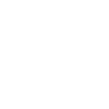
t = 0.00 s
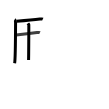
t = 3.75 s
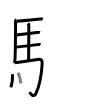
t = 7.50 s
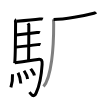
t = 11.50 s
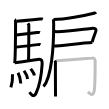
t = 15.25 s
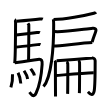
t = 19.00 s

The animated SVG that drew these frames (rendered in a browser with its animation timeline set to each time). Animation: 19 SMIL elements (animate=19); one cycle of 19.00 s.

<svg width="109px" height="109px" viewBox="0 0 px 109px" xmlns="http://www.w3.org/2000/svg" xmlns:xlink="http://www.w3.org/1999/xlink" xml:space="preserve" version="1.1"  baseProfile="full">
<path d="M14.59,19.62c0.66,0.38,1,2.57,0.99,3.38c-0.04,8.78-0.27,37.5-0.96,40.25" style="fill:none;stroke:black;stroke-width:3;opacity:0">
  <animate attributeType="CSS" attributeName="opacity" from="0" to="1" begin="0s" dur="1s" repeatCount="Indefinite" fill="freeze" />
</path>
<path d="M16.59,21.26c7.66-0.52,20.98-1.83,23.3-2.17c0.92-0.14,2.47-0.25,2.94-0.03" style="fill:none;stroke:black;stroke-width:3;opacity:0">
  <animate attributeType="CSS" attributeName="opacity" from="0" to="1" begin="1s" dur="1s" repeatCount="Indefinite" fill="freeze" />
</path>
<path d="M27.9,23.32c0.25,0.38,0.94,0.88,0.93,1.49c-0.02,6.17-0.06,25.46-0.25,35.16" style="fill:none;stroke:black;stroke-width:3;opacity:0">
  <animate attributeType="CSS" attributeName="opacity" from="0" to="1" begin="2s" dur="1s" repeatCount="Indefinite" fill="freeze" />
</path>
<path d="M16,35.09c6.13-0.58,18.35-2.1,20.98-2.49c0.92-0.14,2.48-0.24,2.94-0.02" style="fill:none;stroke:black;stroke-width:3;opacity:0">
  <animate attributeType="CSS" attributeName="opacity" from="0" to="1" begin="3s" dur="1s" repeatCount="Indefinite" fill="freeze" />
</path>
<path d="M16.1,47.12c6.13-0.59,18.84-2.1,21.47-2.49c0.92-0.14,2.47-0.25,2.94-0.03" style="fill:none;stroke:black;stroke-width:3;opacity:0">
  <animate attributeType="CSS" attributeName="opacity" from="0" to="1" begin="4s" dur="1s" repeatCount="Indefinite" fill="freeze" />
</path>
<path d="M14.84,62.65c7.41-0.9,19.59-2.54,22.91-3.13c4.24-0.76,4.6,1.31,4.37,4.95c-0.66,10.35-2.87,21.83-6,28.53c-2.69,5.75-5.71,0.41-6.59-0.86" style="fill:none;stroke:black;stroke-width:3;opacity:0">
  <animate attributeType="CSS" attributeName="opacity" from="0" to="1" begin="5s" dur="1s" repeatCount="Indefinite" fill="freeze" />
</path>
<path d="M12.52,74.25c0.36,6.29-1.24,11.82-1.62,13.07" style="fill:none;stroke:black;stroke-width:3;opacity:0">
  <animate attributeType="CSS" attributeName="opacity" from="0" to="1" begin="6s" dur="1s" repeatCount="Indefinite" fill="freeze" />
</path>
<path d="M18.04,72.75c1.33,2.66,2.45,6.01,2.75,10.75" style="fill:none;stroke:black;stroke-width:3;opacity:0">
  <animate attributeType="CSS" attributeName="opacity" from="0" to="1" begin="7s" dur="1s" repeatCount="Indefinite" fill="freeze" />
</path>
<path d="M24.03,70.72c0.72,1.09,3.29,4.71,3.61,8.28" style="fill:none;stroke:black;stroke-width:3;opacity:0">
  <animate attributeType="CSS" attributeName="opacity" from="0" to="1" begin="8s" dur="1s" repeatCount="Indefinite" fill="freeze" />
</path>
<path d="M30.74,68.75c1.22,2.01,3.23,4.09,3.67,6.75" style="fill:none;stroke:black;stroke-width:3;opacity:0">
  <animate attributeType="CSS" attributeName="opacity" from="0" to="1" begin="9s" dur="1s" repeatCount="Indefinite" fill="freeze" />
</path>
<path d="M 96.057979,12.226684 c -0.496877,0.5437 -1.016435,0.678031 -2.220245,0.996858 -9.582458,2.537898 -29.170807,6.201896 -40.300651,6.300416" style="fill:none;stroke:black;stroke-width:3;opacity:0">
  <animate attributeType="CSS" attributeName="opacity" from="0" to="1" begin="10s" dur="1s" repeatCount="Indefinite" fill="freeze" />
</path>
<path d="M 53.34,19.303958 c 0.19,1.09 0.32,3.32 0.33,5.19 C 53.77,47.943958 51.37,77.64 43.5,86.51" style="fill:none;stroke:black;stroke-width:3;opacity:0">
  <animate attributeType="CSS" attributeName="opacity" from="0" to="1" begin="11s" dur="1s" repeatCount="Indefinite" fill="freeze" />
</path>
<path d="M54.54,31.51c8.02,0.91,29.9-2.48,38.19-3.26c1.54-0.15,3.89,0.33,3.03,3.13c-1.28,4.18-2.26,5.74-3.61,10.7" style="fill:none;stroke:black;stroke-width:3;opacity:0">
  <animate attributeType="CSS" attributeName="opacity" from="0" to="1" begin="12s" dur="1s" repeatCount="Indefinite" fill="freeze" />
</path>
<path d="M53.72,46c6.36,0,27.42-2.87,38.6-3.39" style="fill:none;stroke:black;stroke-width:3;opacity:0">
  <animate attributeType="CSS" attributeName="opacity" from="0" to="1" begin="13s" dur="1s" repeatCount="Indefinite" fill="freeze" />
</path>
<path d="M54.93,60.54c0.39,0.61,0.65,1.58,0.52,2.68c-0.13,1.1,0.07,31.46,0.07,33.28" style="fill:none;stroke:black;stroke-width:3;opacity:0">
  <animate attributeType="CSS" attributeName="opacity" from="0" to="1" begin="14s" dur="1s" repeatCount="Indefinite" fill="freeze" />
</path>
<path d="M56.74,60.8c4.91-0.49,34.43-2.7,35.4-2.87c2.07-0.37,3.01,2.24,3.01,2.89c0,6.46-0.29,26.5-0.98,30.2c-1.17,6.23-4.67,2.32-6.22,0.73" style="fill:none;stroke:black;stroke-width:3;opacity:0">
  <animate attributeType="CSS" attributeName="opacity" from="0" to="1" begin="15s" dur="1s" repeatCount="Indefinite" fill="freeze" />
</path>
<path d="M55.98,75.57c5.61-0.38,25.52-2.61,37.79-2.86" style="fill:none;stroke:black;stroke-width:3;opacity:0">
  <animate attributeType="CSS" attributeName="opacity" from="0" to="1" begin="16s" dur="1s" repeatCount="Indefinite" fill="freeze" />
</path>
<path d="M66.46,61.76c0.72,0.28,1.16,1.25,1.3,1.8c0.14,0.56,0,26.9-0.14,30.37" style="fill:none;stroke:black;stroke-width:3;opacity:0">
  <animate attributeType="CSS" attributeName="opacity" from="0" to="1" begin="17s" dur="1s" repeatCount="Indefinite" fill="freeze" />
</path>
<path d="M78.24,60.4c0.72,0.28,1.16,1.28,1.3,1.85c0.14,0.57,0,27.33-0.15,30.89" style="fill:none;stroke:black;stroke-width:3;opacity:0">
  <animate attributeType="CSS" attributeName="opacity" from="0" to="1" begin="18s" dur="1s" repeatCount="Indefinite" fill="freeze" />
</path>
</svg>
